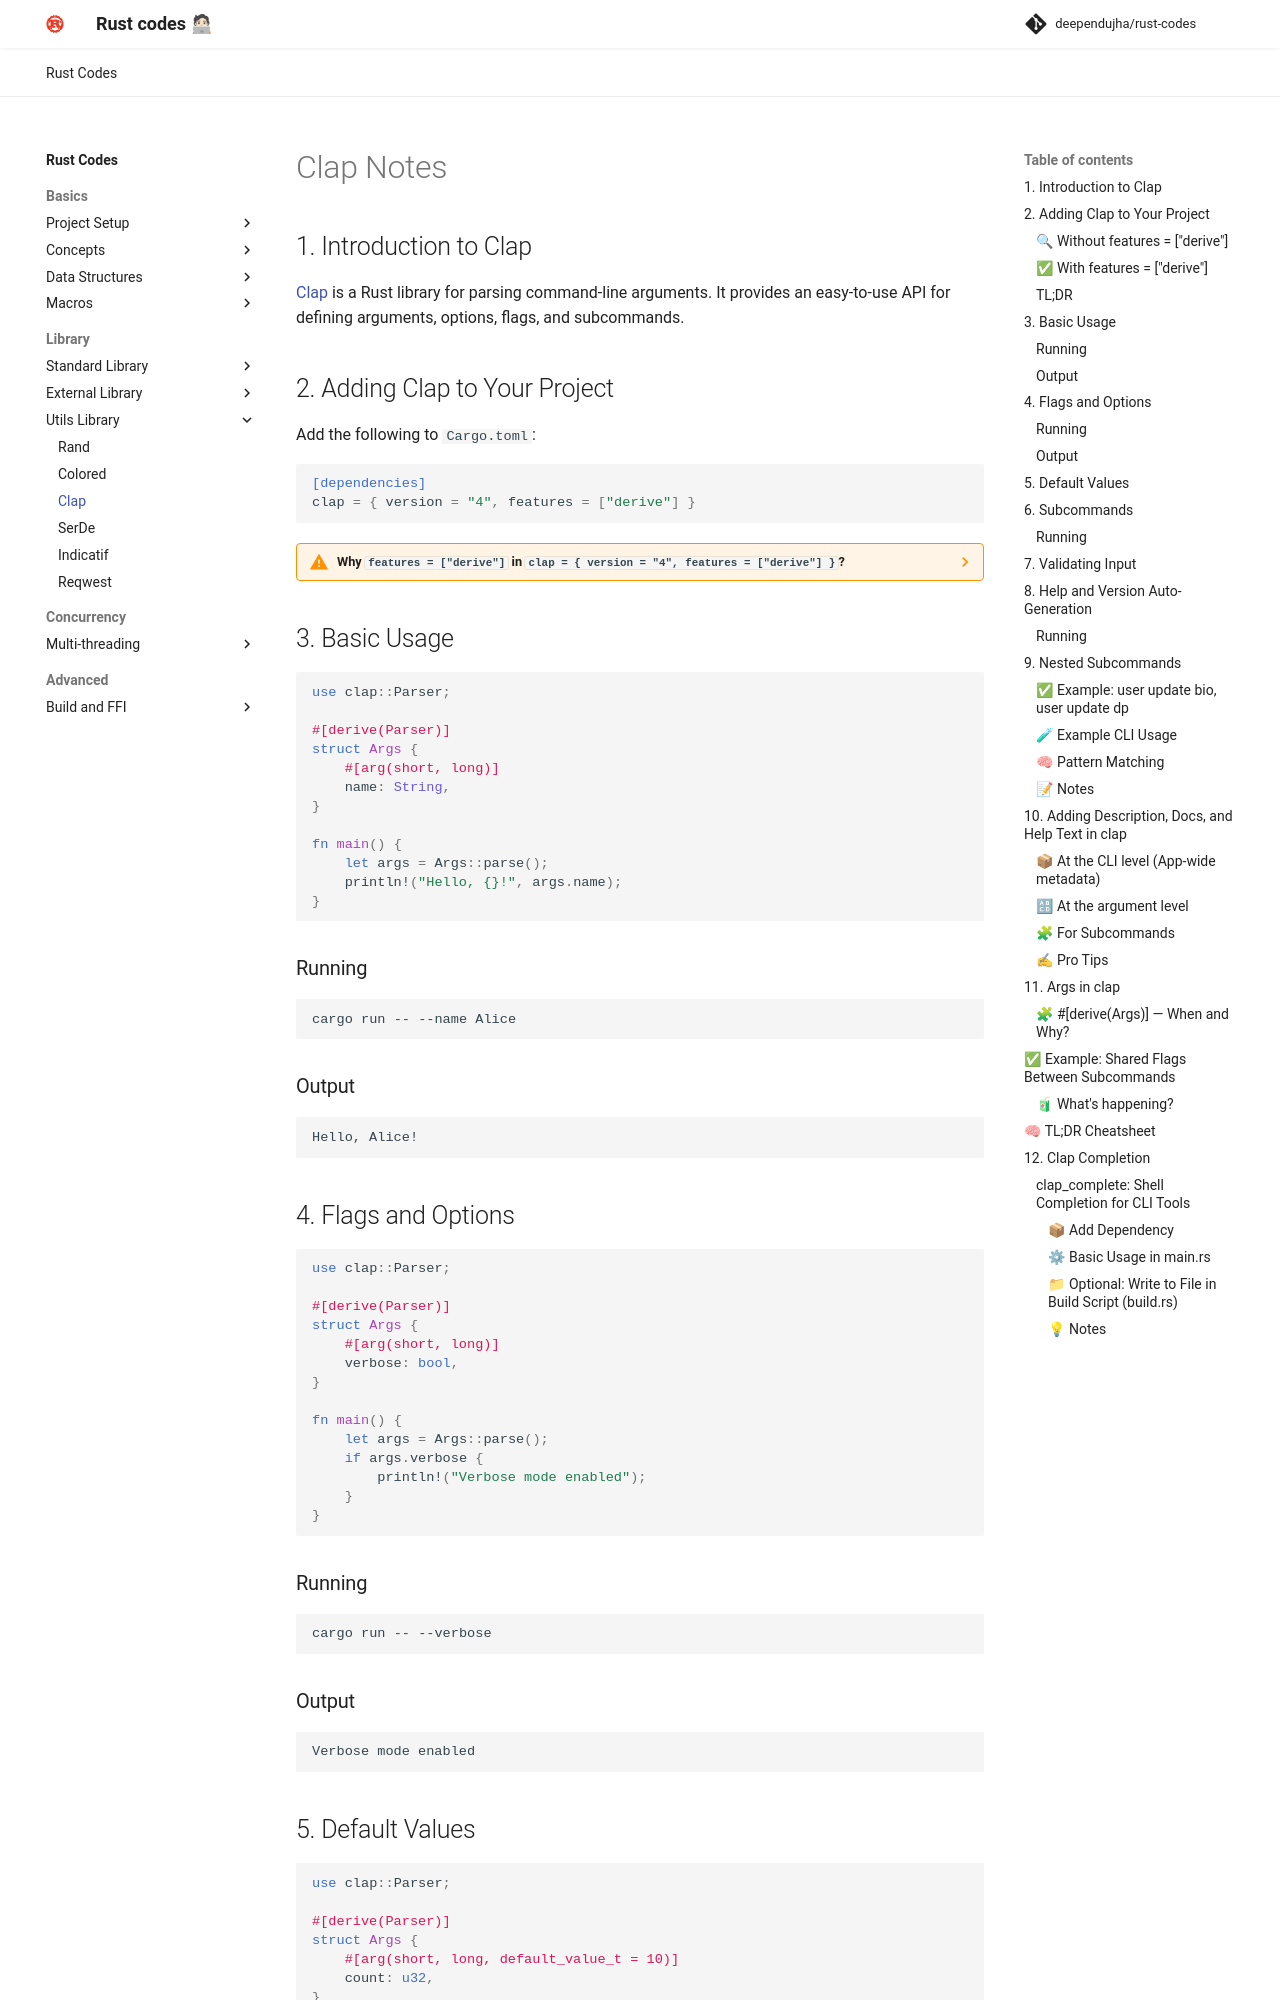

repository: deependujha/rust-codes · page: 02-library/03-utils-library/02-clap/index.html · generator: mkdocs

# Clap Notes

## 1. Introduction to Clap

[Clap](https://docs.rs/clap/) is a Rust library for parsing command-line arguments. It provides an easy-to-use API for defining arguments, options, flags, and subcommands.

## 2. Adding Clap to Your Project

Add the following to `Cargo.toml`:

```toml
[dependencies]
clap = { version = "4", features = ["derive"] }
```

??? Warning "Why `features = ["derive"]` in `clap = { version = "4", features = ["derive"] }`?"

    By default, `clap` doesn’t include support for the **`#[derive(Parser)]` macro** unless you explicitly enable the `"derive"` feature.

    ---

    ### 🔍 Without `features = ["derive"]`

    You’d have to build your CLI manually using the builder API:

    ```rust
    use clap::{Arg, Command};

    let matches = Command::new("myapp")
        .arg(Arg::new("verbose").short('v').long("verbose"))
        .get_matches();
    ```

    ---

    ### ✅ With `features = ["derive"]`

    You unlock the `#[derive(Parser)]` macro and everything it needs (like `Subcommand`, `Args`, etc.):

    ```rust
    use clap::Parser;

    #[derive(Parser)]
    struct Cli {
        #[arg(short, long)]
        verbose: bool,
    }
    ```

    This declarative approach is cleaner, especially for complex CLIs.

    ---

    ### TL;DR

    * `clap` is modular to reduce compile time and binary size.
    * The `"derive"` feature enables procedural macros like `#[derive(Parser)]`.
    * Always include it if you’re using `derive`-style command line parsing.


## 3. Basic Usage

```rust
use clap::Parser;

#[derive(Parser)]
struct Args {
    #[arg(short, long)]
    name: String,
}

fn main() {
    let args = Args::parse();
    println!("Hello, {}!", args.name);
}
```

### Running

```sh
cargo run -- --name Alice
```

### Output

```txt
Hello, Alice!
```
